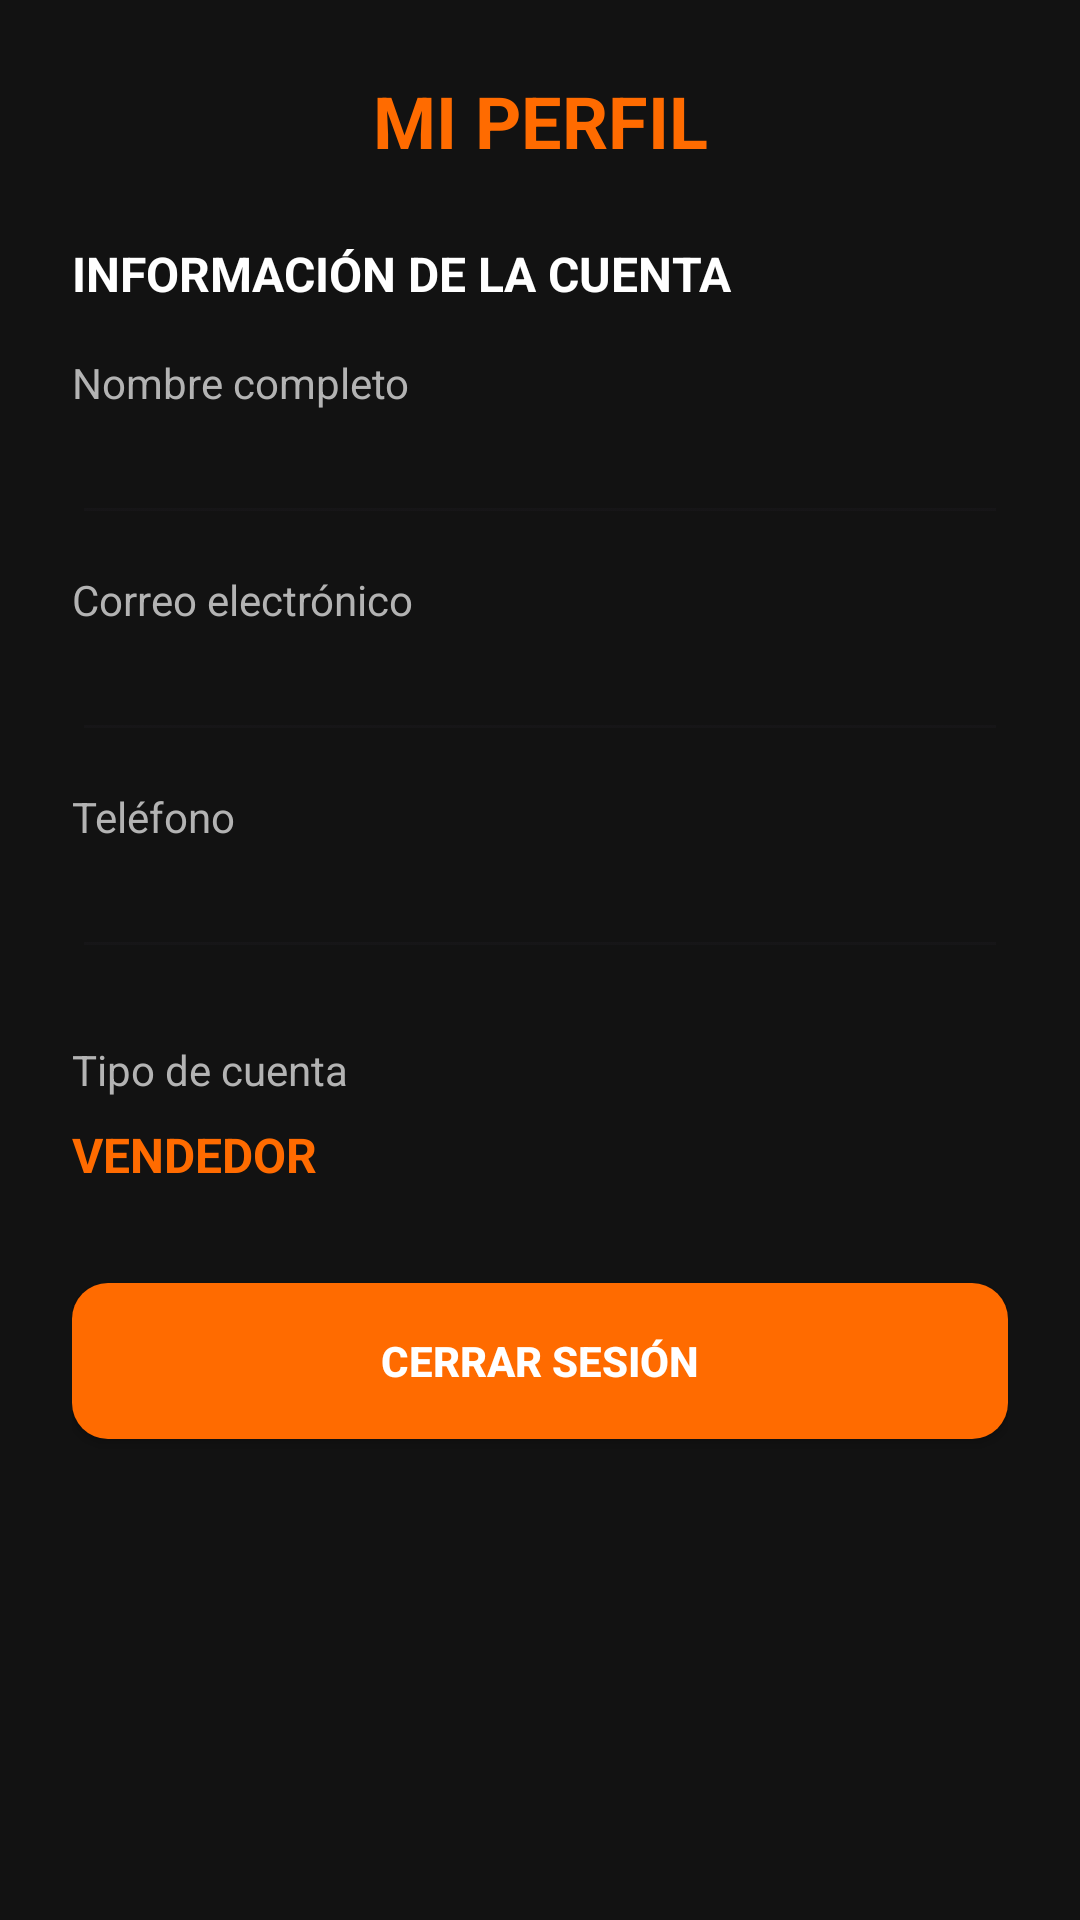

Write the Android layout XML for this screen, with the resource values it uses.
<!-- AndroidManifest.xml: application theme Theme.Overshop -->
<!-- res/layout/fragment_seller_profile.xml -->
<?xml version="1.0" encoding="utf-8"?>
<ScrollView xmlns:android="http://schemas.android.com/apk/res/android"
    android:layout_width="match_parent"
    android:layout_height="match_parent"
    android:background="@color/overshop_background"
    android:fillViewport="true">

    <LinearLayout
        android:layout_width="match_parent"
        android:layout_height="wrap_content"
        android:orientation="vertical"
        android:padding="24dp">

        <TextView
            android:id="@+id/tvSellerProfileNameLabel"
            android:labelFor="@id/etSellerProfileName"
            android:layout_width="match_parent"
            android:layout_height="wrap_content"
            android:text="MI PERFIL"
            android:textColor="@color/overshop_orange"
            android:textSize="24sp"
            android:textStyle="bold"
            android:gravity="center"
            android:layout_marginBottom="24dp" />

        <TextView
            android:layout_width="match_parent"
            android:layout_height="wrap_content"
            android:text="INFORMACIÓN DE LA CUENTA"
            android:textColor="@color/overshop_white"
            android:textSize="16sp"
            android:textStyle="bold"
            android:layout_marginBottom="16dp" />

        <TextView
            android:layout_width="match_parent"
            android:layout_height="wrap_content"
            android:text="Nombre completo"
            android:textColor="@color/overshop_text_secondary" />

        <EditText
            android:id="@+id/etSellerProfileName"
            android:autofillHints="personName"
            android:importantForAutofill="no"
            android:layout_width="match_parent"
            android:layout_height="wrap_content"
            android:layout_marginBottom="12dp"
            android:enabled="false"
            android:inputType="textPersonName"
            android:textColor="@color/overshop_white"
            android:textColorHint="@color/overshop_text_secondary" />

        <TextView
            android:id="@+id/tvSellerProfileEmailLabel"
            android:labelFor="@id/etSellerProfileEmail"
            android:layout_width="match_parent"
            android:layout_height="wrap_content"
            android:text="Correo electrónico"
            android:textColor="@color/overshop_text_secondary" />

        <EditText
            android:id="@+id/etSellerProfileEmail"
            android:autofillHints="emailAddress"
            android:importantForAutofill="no"
            android:layout_width="match_parent"
            android:layout_height="wrap_content"
            android:layout_marginBottom="12dp"
            android:enabled="false"
            android:inputType="textEmailAddress"
            android:textColor="@color/overshop_white" />

        <TextView
            android:id="@+id/tvSellerProfilePhoneLabel"
            android:labelFor="@id/etSellerProfilePhone"
            android:layout_width="match_parent"
            android:layout_height="wrap_content"
            android:text="Teléfono"
            android:textColor="@color/overshop_text_secondary" />

        <EditText
            android:id="@+id/etSellerProfilePhone"
            android:autofillHints="phone"
            android:importantForAutofill="no"
            android:layout_width="match_parent"
            android:layout_height="wrap_content"
            android:layout_marginBottom="24dp"
            android:enabled="false"
            android:inputType="phone"
            android:textColor="@color/overshop_white" />

        <TextView
            android:layout_width="match_parent"
            android:layout_height="wrap_content"
            android:text="Tipo de cuenta"
            android:textColor="@color/overshop_text_secondary" />

        <TextView
            android:id="@+id/tvSellerProfileRole"
            android:layout_width="match_parent"
            android:layout_height="wrap_content"
            android:text="VENDEDOR"
            android:textColor="@color/overshop_orange"
            android:textSize="16sp"
            android:textStyle="bold"
            android:layout_marginTop="8dp"
            android:layout_marginBottom="32dp" />

        <Button
            android:id="@+id/btnSellerLogout"
            android:layout_width="match_parent"
            android:layout_height="@dimen/button_height"
            android:background="@drawable/bg_button_primary"
            android:text="CERRAR SESIÓN"
            android:textColor="@color/overshop_white"
            android:textStyle="bold" />

    </LinearLayout>

</ScrollView>
<!-- resources referenced by this layout -->
<resources>
  <color name="overshop_background">#121212</color>
  <color name="overshop_orange">#FF6B00</color>
  <color name="overshop_text_secondary">#B3B3B3</color>
  <color name="overshop_white">#FFFFFF</color>
  <dimen name="button_height">52dp</dimen>
  <!-- drawable bg_button_primary (drawable) -->
  <shape xmlns:android="http://schemas.android.com/apk/res/android"
      android:shape="rectangle">
  
      <solid android:color="@color/overshop_orange"/>
  
      <corners android:radius="@dimen/radius_medium"/>
  
  </shape>
  <style name="Theme.Overshop" parent="Base.Theme.Overshop" />
  <dimen name="radius_medium">12dp</dimen>
  <style name="Base.Theme.Overshop" parent="Theme.Material3.DayNight.NoActionBar">
  
          
          <item name="colorPrimary">@color/overshop_orange</item>
          <item name="colorOnPrimary">@color/overshop_black</item>
  
          <item name="colorSecondary">@color/overshop_orange_dark</item>
          <item name="colorOnSecondary">@color/overshop_white</item>
  
          
          <item name="colorSurface">@color/overshop_surface</item>
          <item name="colorOnSurface">@color/overshop_white</item>
  
          
          <item name="android:windowBackground">@color/overshop_background</item>
  
          
          <item name="android:statusBarColor">@color/overshop_black</item>
          <item name="android:windowLightStatusBar">false</item>
  
          
          <item name="android:navigationBarColor">@color/overshop_black</item>
  
          
          <item name="android:colorAccent">@color/overshop_orange</item>
  
      </style>
  <color name="overshop_black">#0B0B0B</color>
  <color name="overshop_orange_dark">#E65C00</color>
  <color name="overshop_surface">#1E1E1E</color>
</resources>
